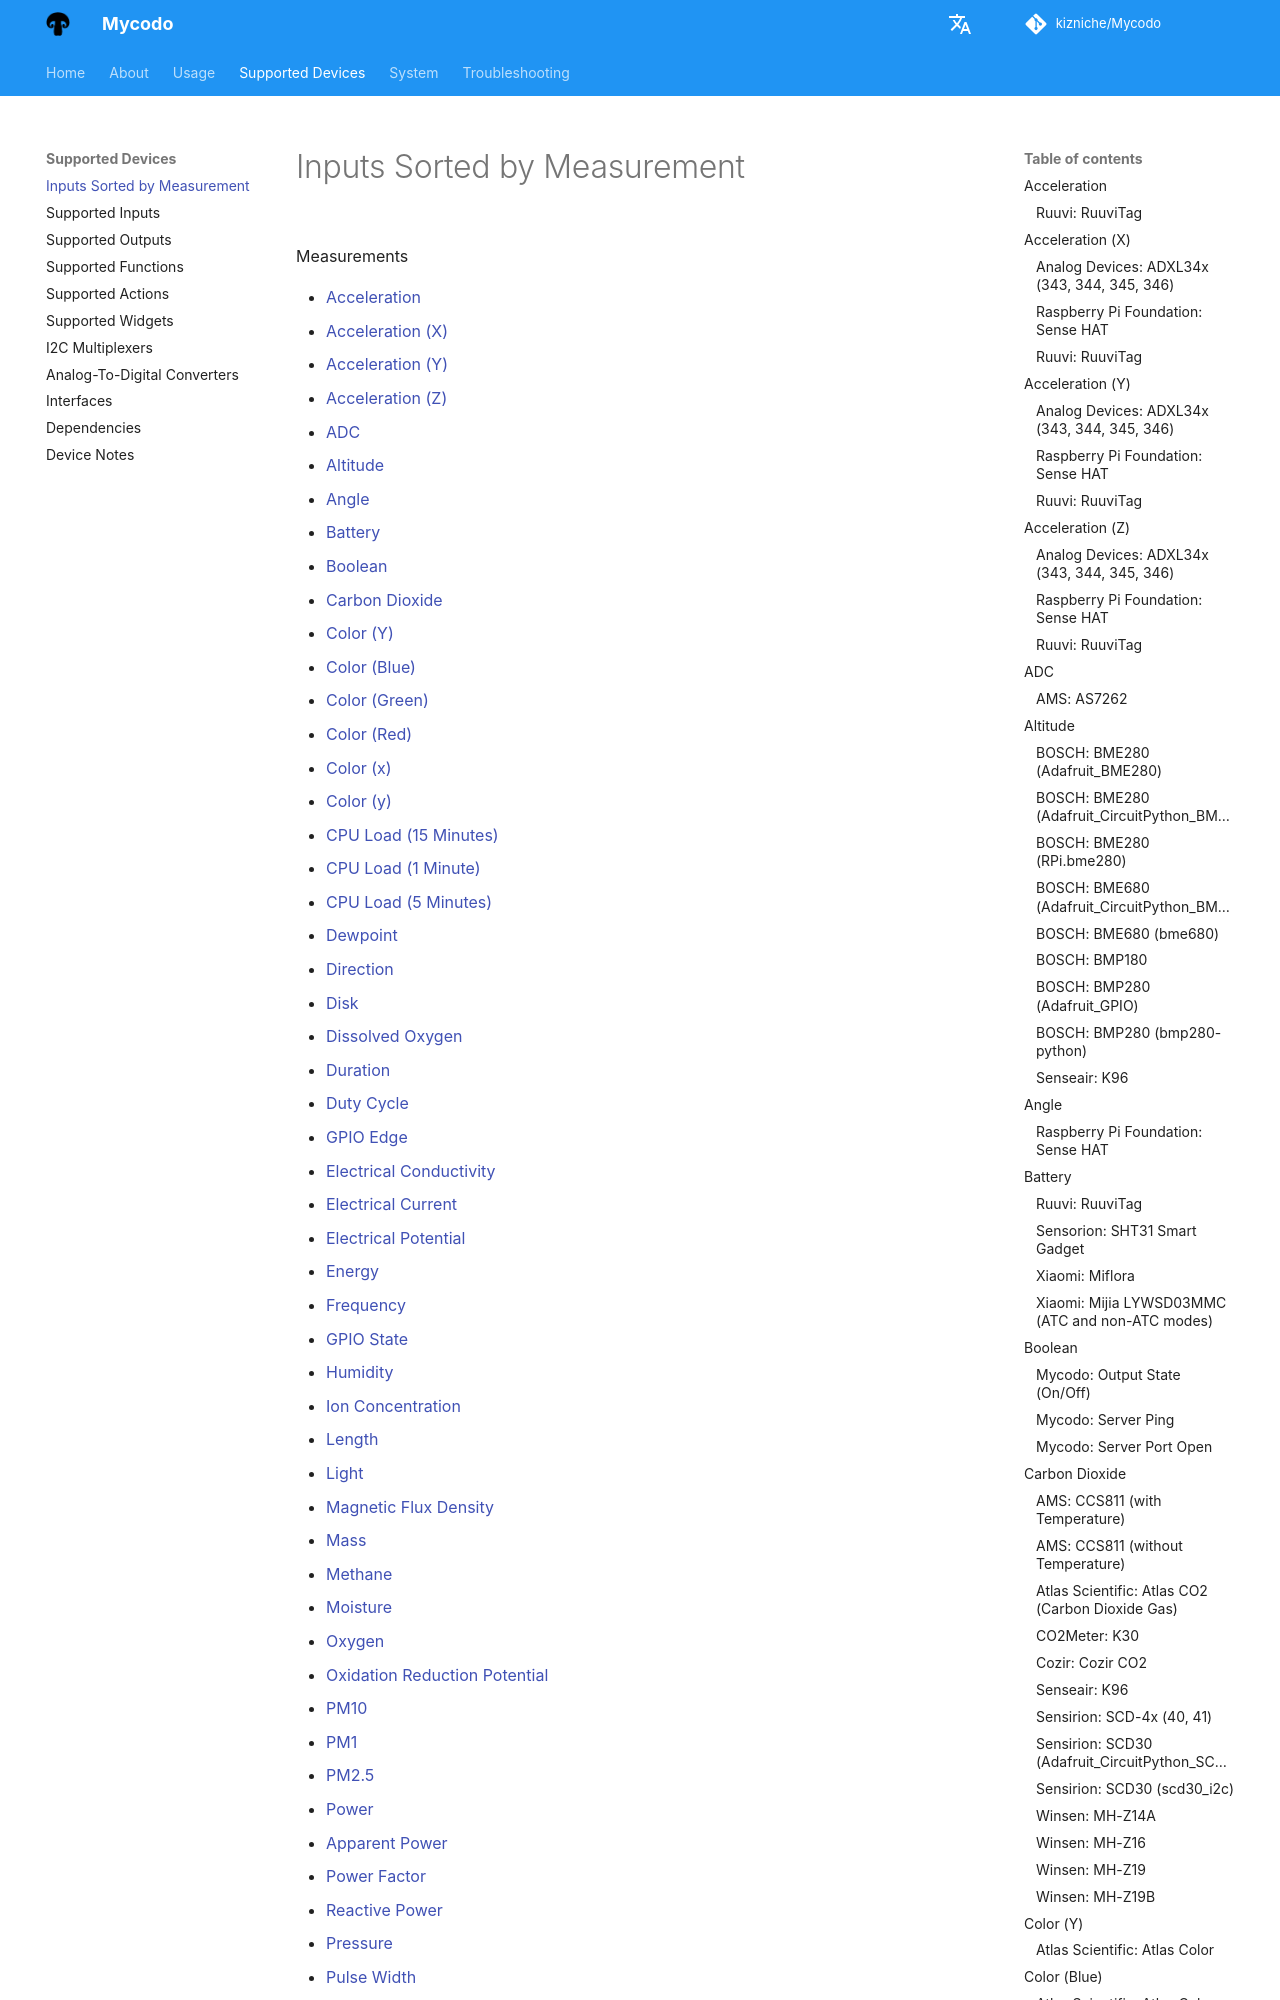

repository: kizniche/Mycodo · page: Supported-Inputs-By-Measurement/index.html · generator: mkdocs

Measurements

 - [Acceleration](#acceleration)
 - [Acceleration (X)](#acceleration-x)
 - [Acceleration (Y)](#acceleration-y)
 - [Acceleration (Z)](#acceleration-z)
 - [ADC](#adc)
 - [Altitude](#altitude)
 - [Angle](#angle)
 - [Battery](#battery)
 - [Boolean](#boolean)
 - [Carbon Dioxide](#carbon-dioxide)
 - [Color (Y)](#color-y)
 - [Color (Blue)](#color-blue)
 - [Color (Green)](#color-green)
 - [Color (Red)](#color-red)
 - [Color (x)](#color-x)
 - [Color (y)](#color-y)
 - [CPU Load (15 Minutes)](#cpu-load-15-minutes)
 - [CPU Load (1 Minute)](#cpu-load-1-minute)
 - [CPU Load (5 Minutes)](#cpu-load-5-minutes)
 - [Dewpoint](#dewpoint)
 - [Direction](#direction)
 - [Disk](#disk)
 - [Dissolved Oxygen](#dissolved-oxygen)
 - [Duration](#duration)
 - [Duty Cycle](#duty-cycle)
 - [GPIO Edge](#gpio-edge)
 - [Electrical Conductivity](#electrical-conductivity)
 - [Electrical Current](#electrical-current)
 - [Electrical Potential](#electrical-potential)
 - [Energy](#energy)
 - [Frequency](#frequency)
 - [GPIO State](#gpio-state)
 - [Humidity](#humidity)
 - [Ion Concentration](#ion-concentration)
 - [Length](#length)
 - [Light](#light)
 - [Magnetic Flux Density](#magnetic-flux-density)
 - [Methane](#methane)
 - [Moisture](#moisture)
 - [Oxygen](#oxygen)
 - [Oxidation Reduction Potential](#oxidation-reduction-potential)
 - [PM10](#pm10)
 - [PM1](#pm1)
 - [PM2.5](#pm25)
 - [Power](#power)
 - [Apparent Power](#apparent-power)
 - [Power Factor](#power-factor)
 - [Reactive Power](#reactive-power)
 - [Pressure](#pressure)
 - [Pulse Width](#pulse-width)
 - [Volume Flow Rate](#volume-flow-rate)
 - [Resistance](#resistance)
 - [Revolutions](#revolutions)
 - [Salinity](#salinity)
 - [Specific Gravity](#specific-gravity)
 - [Speed](#speed)
 - [Temperature](#temperature)
 - [Total Dissolved Solids](#total-dissolved-solids)
 - [Vapor Pressure Deficit](#vapor-pressure-deficit)
 - [Version](#version)
 - [VOC](#voc)
 - [Volume](#volume)

## Acceleration

### [Ruuvi: RuuviTag](/Mycodo/Supported-Inputs/#ruuvi-ruuvitag)

## Acceleration (X)

### [Analog Devices: ADXL34x (343, 344, 345, 346)](/Mycodo/Supported-Inputs/#analog-devices-adxl34x-343-344-345-346)

### [Raspberry Pi Foundation: Sense HAT](/Mycodo/Supported-Inputs/#raspberry-pi-foundation-sense-hat)

### [Ruuvi: RuuviTag](/Mycodo/Supported-Inputs/#ruuvi-ruuvitag)

## Acceleration (Y)
